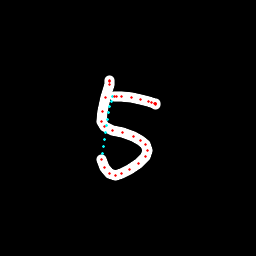

The data file committed next to this chart (first rows):
x, y, hover, eod
109.2, 81.4, 0.0, 0.0
109.4, 80.87, 0.0, 0.0
109.7, 81.02, 0.0, 0.0
109, 84.08, 0.0, 0.0
105.6, 97.08, 0.0, 0.0
102.3, 111.9, 0.0, 0.0
101.9, 121.6, 0.0, 0.0
104.8, 127, 0.0, 0.0
112.7, 130.6, 0.0, 0.0
122.8, 132.8, 0.0, 0.0
133.4, 136, 0.0, 0.0
140.8, 140.1, 0.0, 0.0
145.3, 144.6, 0.0, 0.0
147.1, 150.8, 0.0, 0.0
145.1, 156.9, 0.0, 0.0
138.4, 163.5, 0.0, 0.0
129.3, 169.4, 0.0, 0.0
121.1, 173.7, 0.0, 0.0
115.4, 175.3, 0.0, 0.0
109.3, 173.4, 0.0, 0.0
104, 167.8, 0.0, 0.0
101.7, 159.2, 0.0, 0.0
102.5, 153, 1.0, 0.0
103.3, 146.1, 1.0, 0.0
104.2, 139.3, 1.0, 0.0
105.2, 132.5, 1.0, 0.0
106.3, 125.8, 1.0, 0.0
107.5, 119.3, 1.0, 0.0
108.6, 113, 1.0, 0.0
109.8, 107, 1.0, 0.0
111.1, 101.4, 1.0, 0.0
112.8, 96.44, 1.0, 0.0
114.5, 96.34, 0.0, 0.0
116.5, 96.23, 0.0, 0.0
121.1, 96.33, 0.0, 0.0
131.5, 97.19, 0.0, 0.0
140.1, 99.15, 0.0, 0.0
148.2, 101.7, 0.0, 0.0
151.8, 102.6, 0.0, 0.0
154.4, 103.5, 0.0, 0.0
155.2, 103.7, 0.0, 0.0
155.4, 103.8, 0.0, 0.0
155.5, 104, 0.0, 1.0
